Run: headless pygame with SDL's dummy video driver; simulated clock (each Clock.tick advances the game by its frame time, no real sleeping); random seed 0; keys injected as events and as key.get_pressed() state; no mouse input.
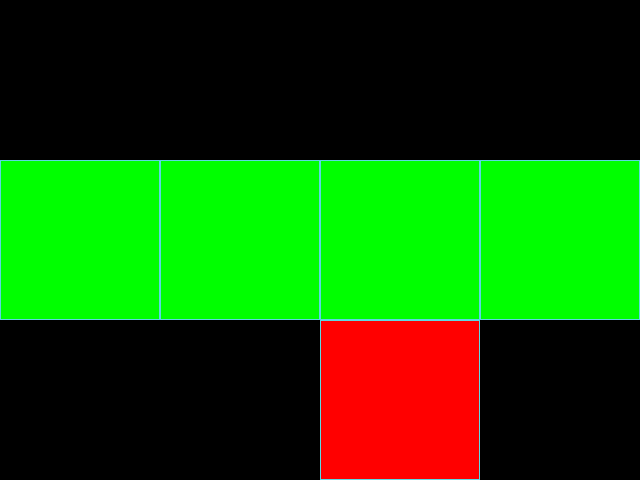
Frame 1 of 4 · flips 1–60 · no input
Frame 2 of 4 · flips 61–180 · tapped SPACE, RETURN · held RIGHT (→), D · screen unchanged from frame 1, image omitted
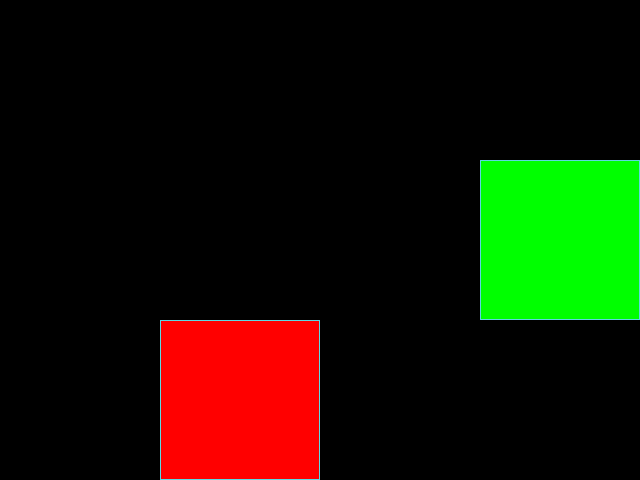
Frame 3 of 4 · flips 181–300 · held DOWN (↓), S
Frame 4 of 4 · flips 301–420 · held LEFT (←), A, UP (↑), W · screen unchanged from frame 3, image omitted

The pygame program that drew these frames:

from random import randrange
import time

import pygame

# Инициализация PyGame:
pygame.init()

# Константы для размеров поля и сетки:
SCREEN_WIDTH, SCREEN_HEIGHT = 640, 480
GRID_SIZE = 160
GRID_WIDTH = SCREEN_WIDTH // GRID_SIZE
GRID_HEIGHT = SCREEN_HEIGHT // GRID_SIZE

SCREEN_CENTER = (
    SCREEN_WIDTH // GRID_SIZE // 2 * GRID_SIZE,
    SCREEN_HEIGHT // GRID_SIZE // 2 * GRID_SIZE,
)
# Направления движения:
UP = (0, -1)
DOWN = (0, 1)
LEFT = (-1, 0)
RIGHT = (1, 0)

# Цвет фона - черный:
BOARD_BACKGROUND_COLOR = (0, 0, 0)
# Цвет границы ячейки
BORDER_COLOR = (93, 216, 228)
# Цвет яблока
APPLE_COLOR = (255, 0, 0)
# Цвет змейки
SNAKE_COLOR = (0, 255, 0)

# Скорость движения змейки:
SPEED = 1

# Настройка игрового окна:
screen = pygame.display.set_mode((SCREEN_WIDTH, SCREEN_HEIGHT), 0, 32)
pygame.display.set_caption("Змейка")
screen.fill(BOARD_BACKGROUND_COLOR)

clock = pygame.time.Clock()


class GameObject:

    def __init__(self, body_color, position=SCREEN_CENTER) -> None:
        self.body_color = body_color
        self.position = position


class Apple(GameObject):

    def __init__(self, body_color, position=[0, 0]) -> None:
        super().__init__(body_color, position)
        self.flag = True
        self.position = self.randomize_position()

    def randomize_position(self):
        x_coord = randrange(0, SCREEN_WIDTH, GRID_SIZE)
        y_coord = randrange(0, SCREEN_HEIGHT, GRID_SIZE)
        return (x_coord, y_coord)

    def draw(self, surface):
        rect = pygame.Rect((self.position[0], self.position[1]),
                           (GRID_SIZE, GRID_SIZE))
        pygame.draw.rect(surface, self.body_color, rect)
        pygame.draw.rect(surface, BORDER_COLOR, rect, 1)


class Snake(GameObject):

    def __init__(self, body_color, start_position=SCREEN_CENTER) -> None:
        super().__init__(body_color, start_position)
        self.positions = [start_position]
        self.direction = RIGHT
        self.next_direction = None
        self.length = 1

    def update_direction(self):
        if self.next_direction:
            self.direction = self.next_direction
            self.next_direction = None
        return None

    def move(self):
        self.update_direction()
        self.last = self.positions[-1]

        x_after_move = self.positions[0][0] + self.direction[0] * GRID_SIZE
        if x_after_move >= SCREEN_WIDTH or x_after_move < 0:
            x_after_move = (x_after_move + SCREEN_WIDTH) % SCREEN_WIDTH

        y_after_move = self.positions[0][1] + self.direction[1] * GRID_SIZE
        if y_after_move >= SCREEN_HEIGHT or y_after_move < 0:
            y_after_move = (y_after_move + SCREEN_HEIGHT) % SCREEN_HEIGHT

        self.positions.insert(0, (x_after_move, y_after_move))
        self.positions = self.positions[0: self.length]
        return None

    def draw(self, surface):

        for pos in self.positions[:-1]:
            rect = pygame.Rect((pos[0], pos[1]), (GRID_SIZE, GRID_SIZE))
            pygame.draw.rect(surface, self.body_color, rect)
            pygame.draw.rect(surface, BORDER_COLOR, rect, 1)

        # Отрисовка головы змейки
        head_rect = pygame.Rect(self.positions[0], (GRID_SIZE, GRID_SIZE))
        pygame.draw.rect(surface, self.body_color, head_rect)
        pygame.draw.rect(surface, BORDER_COLOR, head_rect, 1)

        # Затирание последнего сегмента
        if self.last and self.last not in self.positions:
            last_rect = pygame.Rect(
                (self.last[0], self.last[1]), (GRID_SIZE, GRID_SIZE)
            )
            pygame.draw.rect(surface, BOARD_BACKGROUND_COLOR, last_rect)

    def get_head_position(self):
        return self.positions[0]

    def reset(self):
        self.__init__(SNAKE_COLOR, SCREEN_CENTER)
        return None


player_moves = {
    pygame.K_UP: (DOWN, UP),
    pygame.K_DOWN: (UP, DOWN),
    pygame.K_LEFT: (RIGHT, LEFT),
    pygame.K_RIGHT: (LEFT, RIGHT),
}


def handle_keys(game_object):
    for event in pygame.event.get():
        if event.type == pygame.QUIT:
            pygame.quit()
            raise SystemExit
        elif event.type == pygame.KEYDOWN:
            if event.key in player_moves:
                if game_object.direction != player_moves[event.key][0]:
                    game_object.next_direction = player_moves[event.key][1]
    return None


def apple_eated(snake, apple, start_time):
    snake.length += 1
    time_played = round(time.time() - start_time, 1)
    print(
        f"You are playing for {time_played} sec,",
        f"Current Score: {(snake.length - 1) * SPEED}",
        snake.length
    )
    new_apple_in_snake = True
    while new_apple_in_snake:
        new_apple_position = apple.randomize_position()
        if new_apple_position not in snake.positions:
            apple.position = new_apple_position
            new_apple_in_snake = False
    return None


def end_game(snake):
    print("GAME OVER, your Score", (snake.length - 1) * SPEED)
    screen.fill(BOARD_BACKGROUND_COLOR)
    snake.reset()
    return None


def main():
    print("Start Game")
    start_time = time.time()
    apple = Apple(APPLE_COLOR)
    snake = Snake(SNAKE_COLOR)

    while True:
        clock.tick(SPEED)
        handle_keys(snake)
        snake.move()
        apple.draw(screen)
        snake.draw(screen)
        pygame.display.update()

        if snake.get_head_position() == apple.position:
            if snake.length >= (GRID_WIDTH * GRID_HEIGHT - 1):
                print("Your Score", (snake.length + 1) * SPEED)
                print("Congratulations! Your Won the Snake!")
                break
            else:
                apple_eated(snake, apple, start_time)

        if snake.get_head_position() in snake.positions[1:]:
            end_game(snake)


if __name__ == "__main__":
    main()
